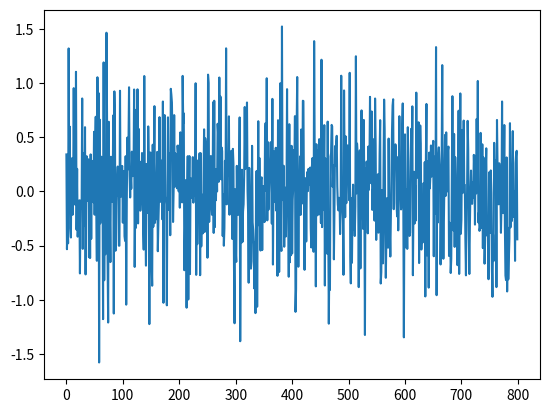

Recreate this plot in Python.
import numpy as np
from abc import ABC, abstractmethod


class Noise(ABC):
    "Base class for noise"

    @abstractmethod
    def sample(self) -> float:
        pass

    @abstractmethod
    def reset(self) -> float:
        pass


class OUNoise(Noise):
    """
    Ornstein–Uhlenbeck process

    Parameters:
        mean: mean of the noise
        std: standard deviation of the noise
    """

    def __init__(self, mean: float, std: float, theta: float = 0.1, dt: float = 0.01):
        self.mean = mean
        self.theta = theta
        self.std = std
        self.dt = dt
        self.reset()

    def __repr__(self) -> str:
        return f"OUNoise, mean={self.mean}, std={self.std}, theta={self.theta}, dt={self.dt}"

    def reset(self) -> float:
        "Reset the state of the noise"
        self.state = self.mean
        return self.state

    def sample(self) -> float:
        "Sample from the noise"
        x = self.state
        dx = (
            self.theta * (self.mean - x) * self.dt
            + self.std * np.sqrt(self.dt) * np.random.randn()
        )
        self.state = x + dx
        return self.state


class GaussianNoise(Noise):
    """
    Noise sampled from a normal distribution

    Parameters:
        mean: mean of the noise
        std: standard deviation of the noise
    """

    def __init__(self, mean, std):
        self.mean = mean
        self.std = std

    def __repr__(self) -> str:
        return f"GaussianNoise, mean={self.mean}, std={self.std}"

    def reset(self) -> float:
        return np.random.normal(self.mean, self.std)

    def sample(self) -> float:
        return np.random.normal(self.mean, self.std)


if __name__ == "__main__":
    # ou = OUNoise(mean=0.0, std=0.1, theta=0.1, dt=1)
    # states = []
    # for i in range(1000000):
    #     states.append(ou.sample())
    # import matplotlib.pyplot as plt

    # plt.plot(states)
    # plt.show()

    noise = GaussianNoise(0, 0.5)
    states = []
    for i in range(800):
        states.append(noise.sample())
    import matplotlib.pyplot as plt

    plt.plot(states)
    plt.show()